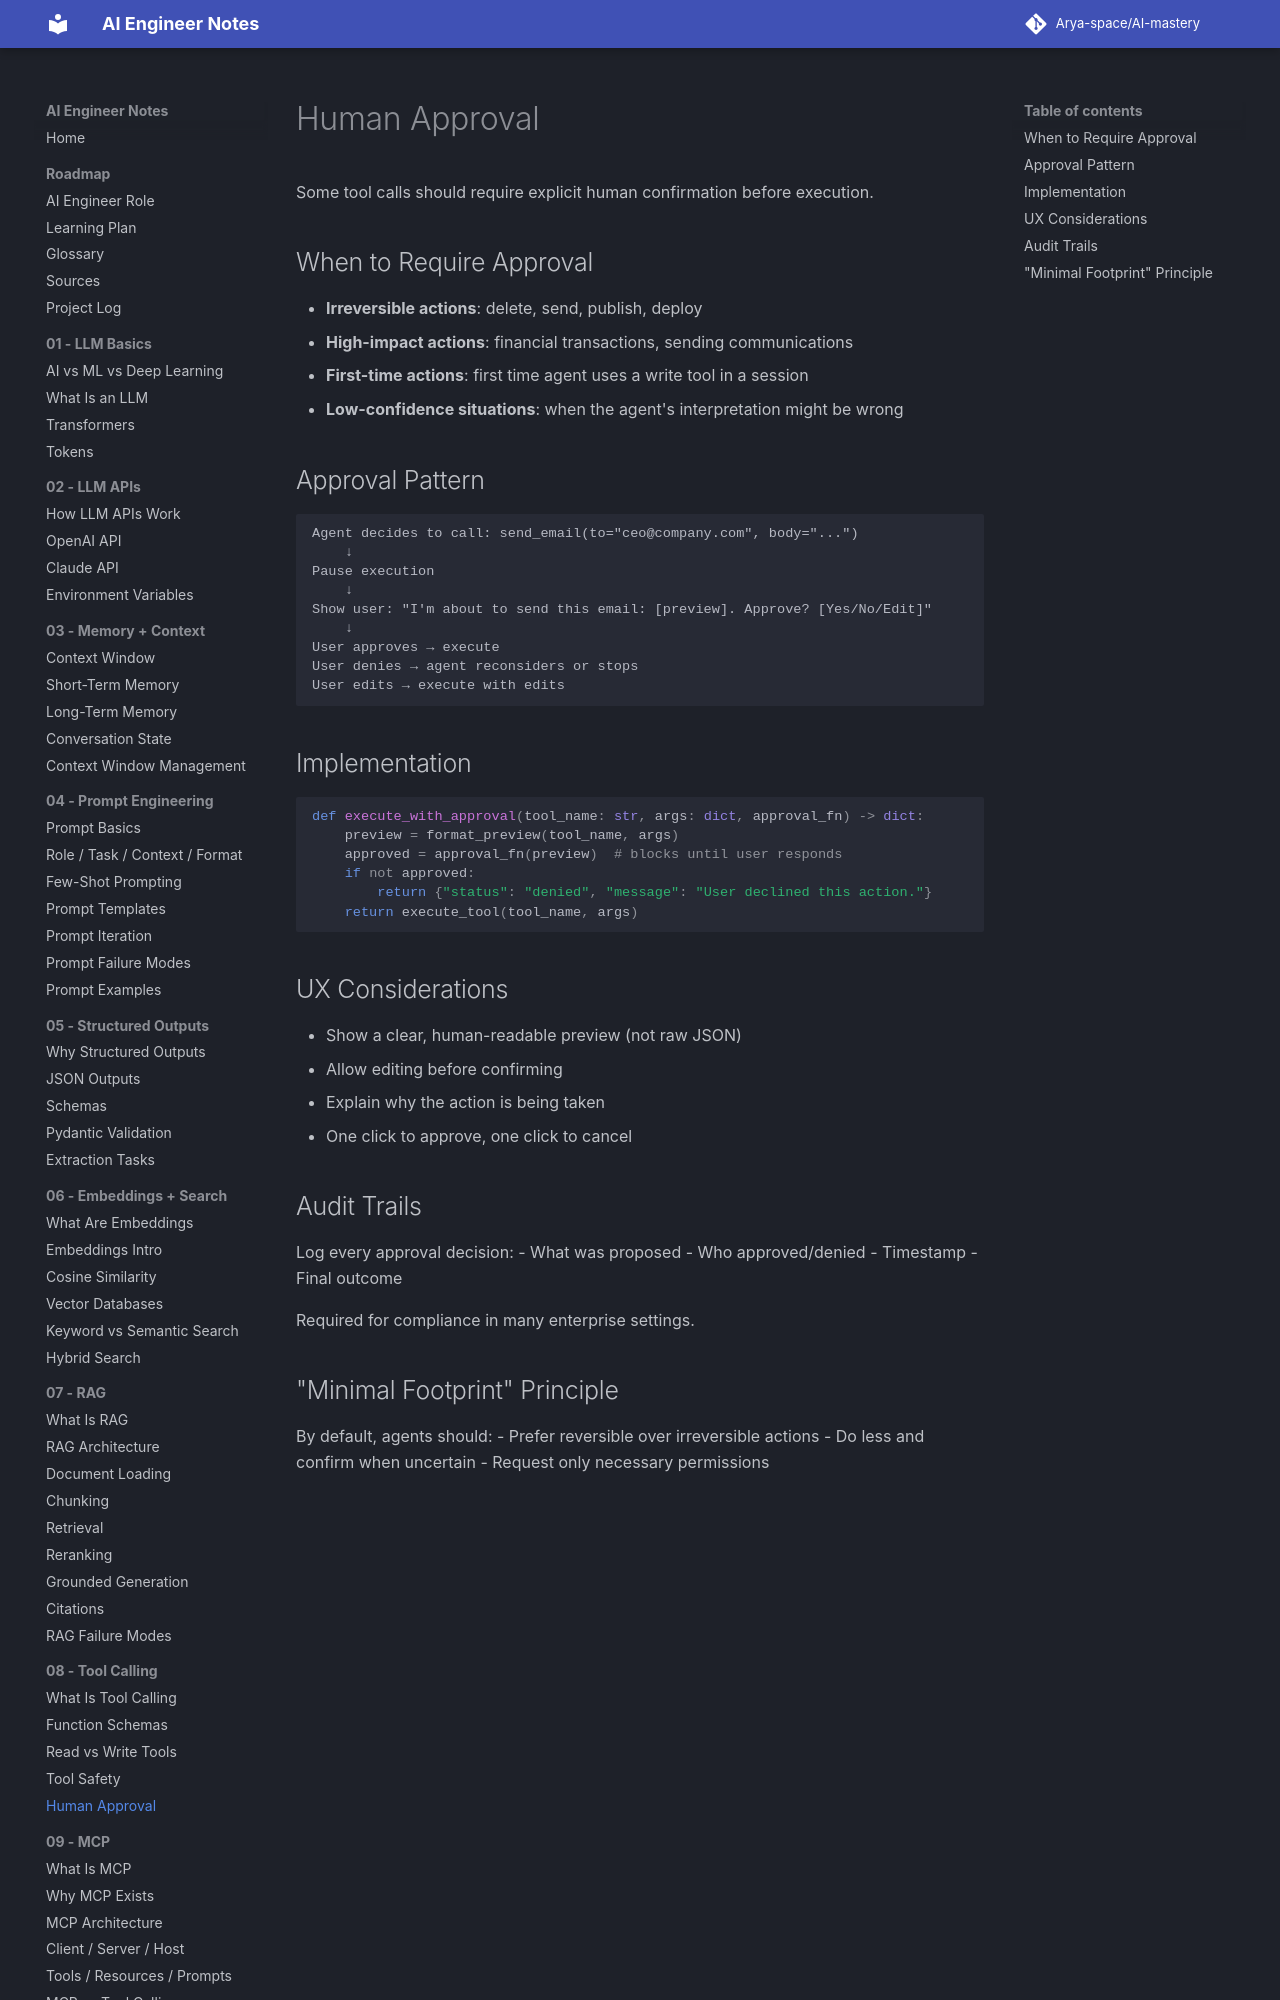

repository: Arya-space/AI-mastery · page: 08_tool_calling/human_approval/index.html · generator: mkdocs

# Human Approval

Some tool calls should require explicit human confirmation before execution.

## When to Require Approval
- **Irreversible actions**: delete, send, publish, deploy
- **High-impact actions**: financial transactions, sending communications
- **First-time actions**: first time agent uses a write tool in a session
- **Low-confidence situations**: when the agent's interpretation might be wrong

## Approval Pattern
```
Agent decides to call: send_email(to="ceo@company.com", body="...")
    ↓
Pause execution
    ↓
Show user: "I'm about to send this email: [preview]. Approve? [Yes/No/Edit]"
    ↓
User approves → execute
User denies → agent reconsiders or stops
User edits → execute with edits
```
